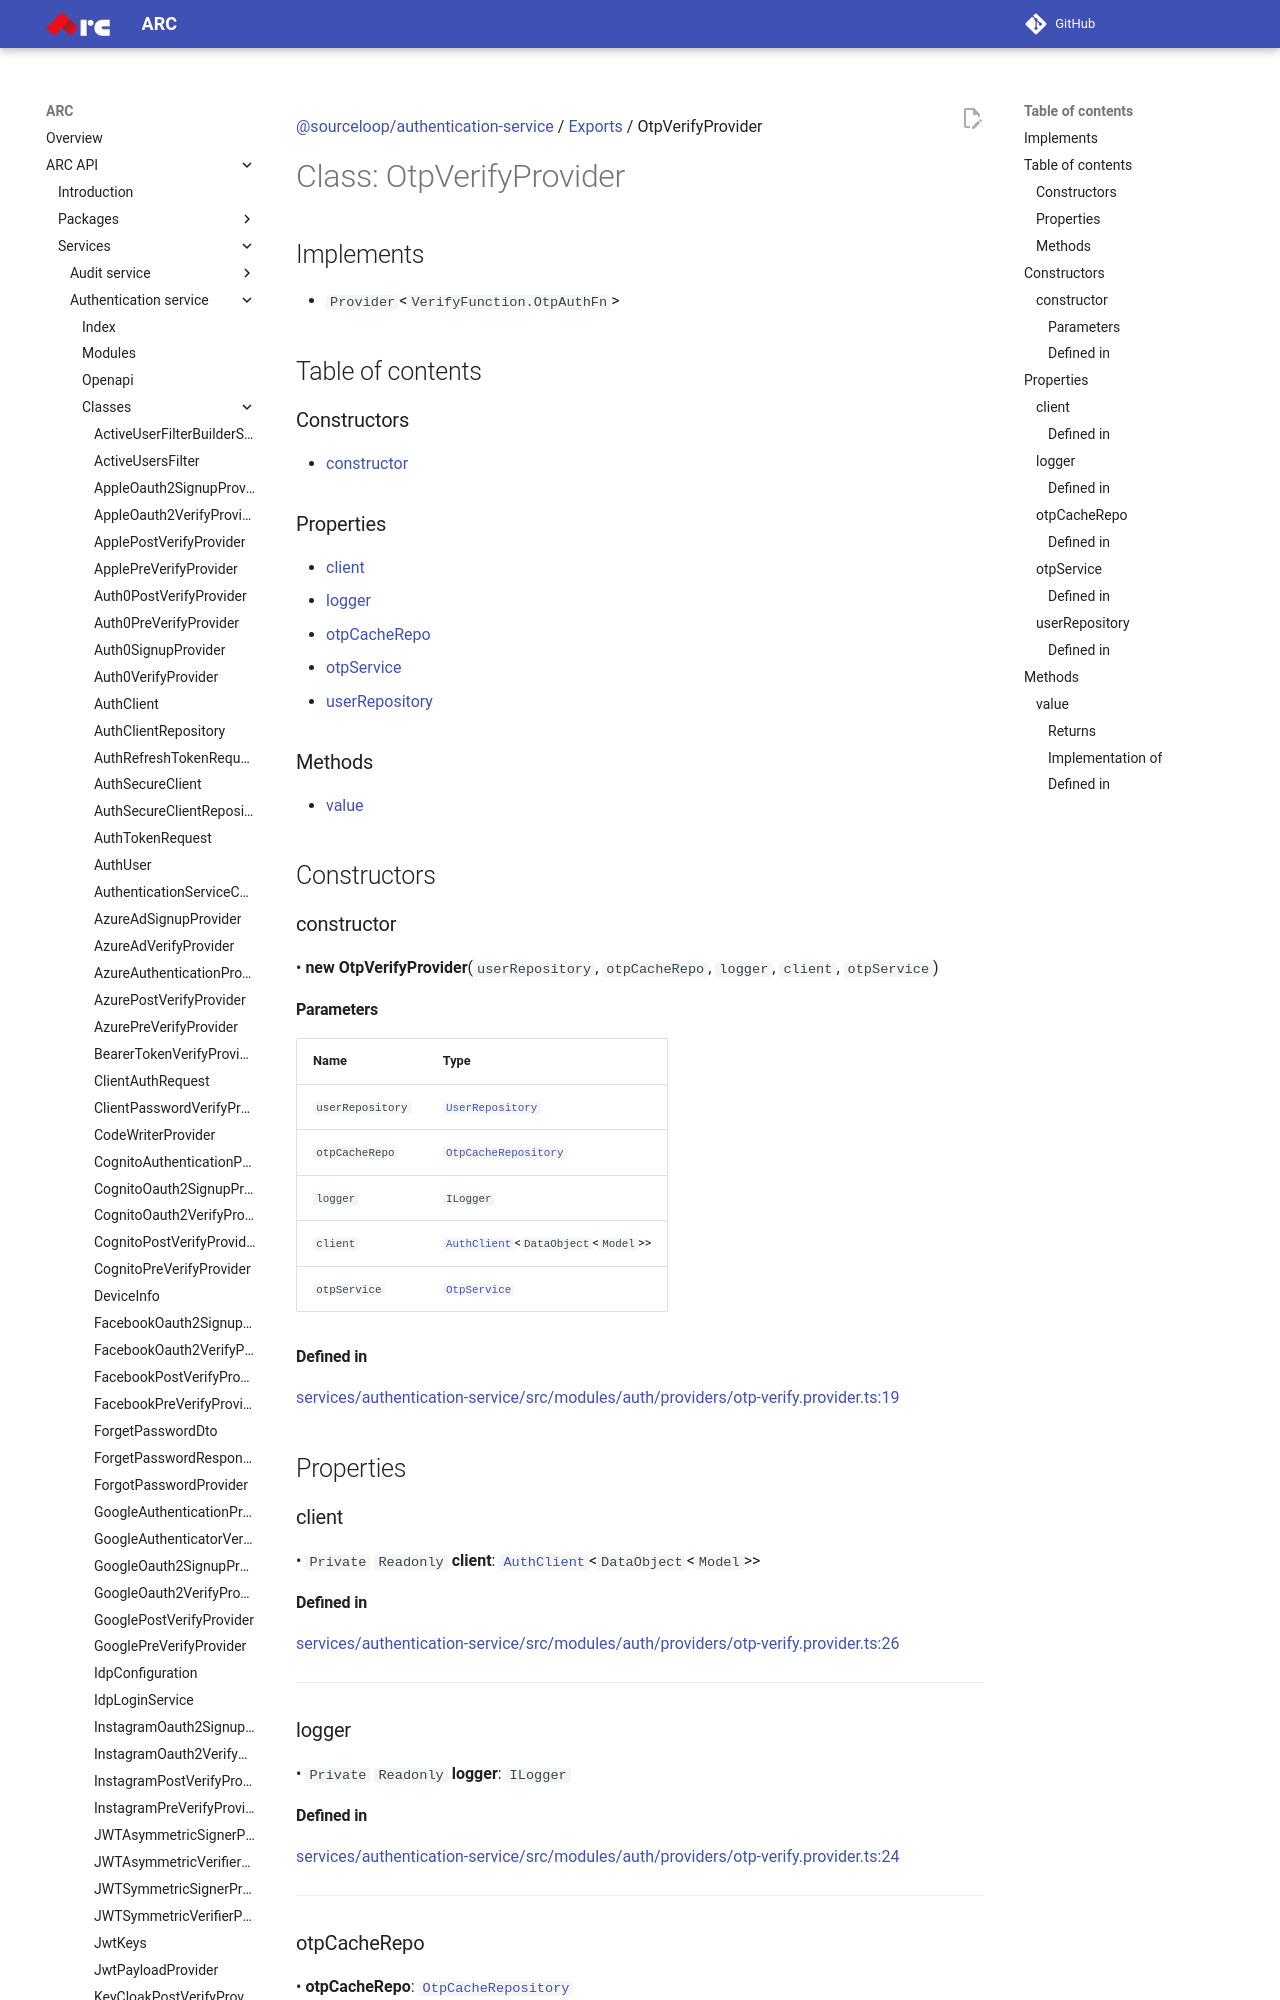

repository: sourcefuse/arc-docs · page: arc-api-docs/services/authentication-service/classes/OtpVerifyProvider/index.html · generator: mkdocs

[@sourceloop/authentication-service](../README.md) / [Exports](../modules.md) / OtpVerifyProvider

# Class: OtpVerifyProvider

## Implements

- `Provider`<`VerifyFunction.OtpAuthFn`\>

## Table of contents

### Constructors

- [constructor](OtpVerifyProvider.md#constructor)

### Properties

- [client](OtpVerifyProvider.md#client)
- [logger](OtpVerifyProvider.md#logger)
- [otpCacheRepo](OtpVerifyProvider.md#otpcacherepo)
- [otpService](OtpVerifyProvider.md#otpservice)
- [userRepository](OtpVerifyProvider.md#userrepository)

### Methods

- [value](OtpVerifyProvider.md#value)

## Constructors

### constructor

• **new OtpVerifyProvider**(`userRepository`, `otpCacheRepo`, `logger`, `client`, `otpService`)

#### Parameters

| Name | Type |
| :------ | :------ |
| `userRepository` | [`UserRepository`](UserRepository.md) |
| `otpCacheRepo` | [`OtpCacheRepository`](OtpCacheRepository.md) |
| `logger` | `ILogger` |
| `client` | [`AuthClient`](AuthClient.md)<`DataObject`<`Model`\>\> |
| `otpService` | [`OtpService`](OtpService.md) |

#### Defined in

[services/authentication-service/src/modules/auth/providers/otp-verify.provider.ts:19](https://github.com/sourcefuse/loopback4-microservice-catalog/blob/eb9d4d57/services/authentication-service/src/modules/auth/providers/otp-verify.provider.ts#L19)

## Properties

### client

• `Private` `Readonly` **client**: [`AuthClient`](AuthClient.md)<`DataObject`<`Model`\>\>
